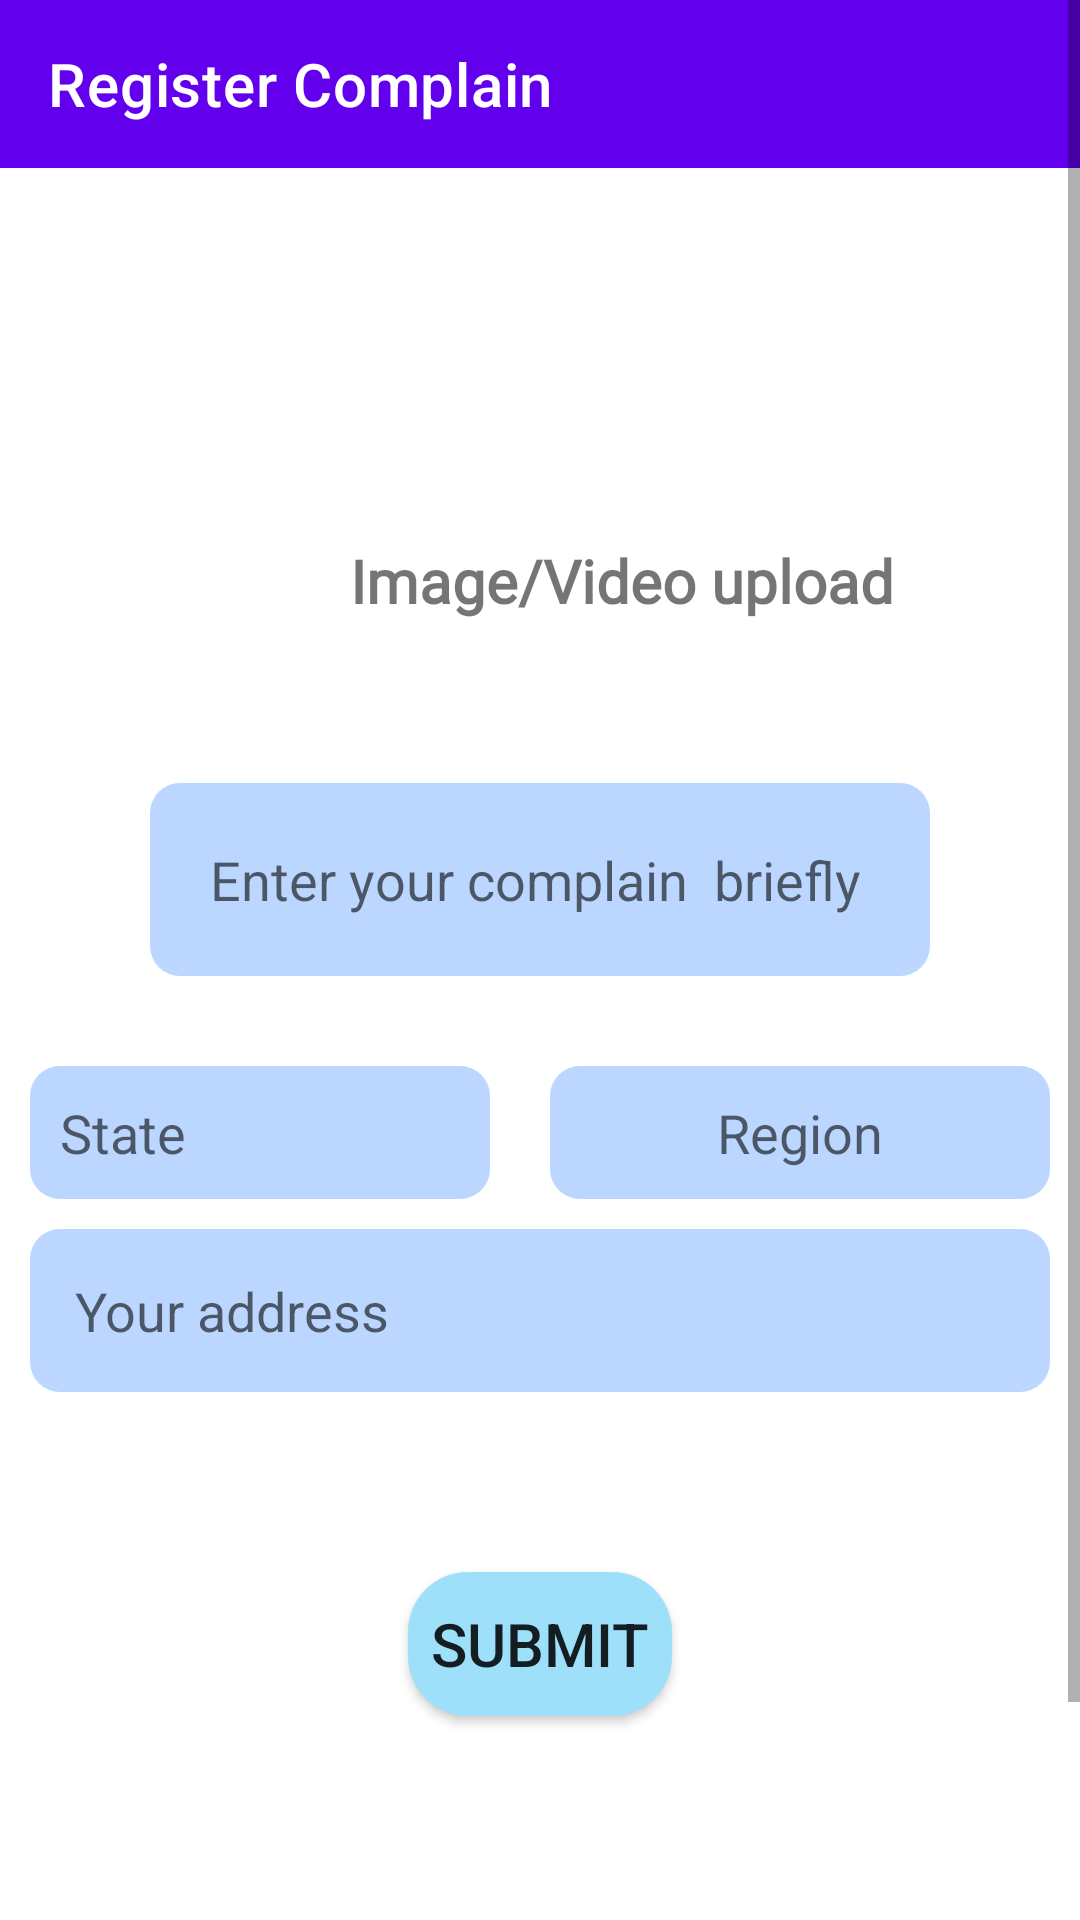

The Android layout XML behind this screen, and the referenced resources:
<!-- AndroidManifest.xml: application theme Theme.Road_safety -->
<!-- res/layout/activity_complain.xml -->
<?xml version="1.0" encoding="utf-8"?>
<androidx.core.widget.NestedScrollView xmlns:android="http://schemas.android.com/apk/res/android"
    xmlns:app="http://schemas.android.com/apk/res-auto"
    xmlns:tools="http://schemas.android.com/tools"
    android:layout_width="match_parent"
    android:layout_height="match_parent"
    android:scrollbars="vertical"
    tools:context=".ComplainActivity">

    <RelativeLayout
        android:layout_width="match_parent"
        android:layout_height="match_parent">


        <com.google.android.material.appbar.AppBarLayout
            android:id="@+id/app_bar_complain"
            android:layout_width="match_parent"
            android:layout_height="wrap_content">

            <androidx.appcompat.widget.Toolbar
                android:id="@+id/toolbar_complain"
                android:layout_width="match_parent"
                android:layout_height="wrap_content"
                app:title="Register Complain"
                app:titleTextColor="@color/white" />
        </com.google.android.material.appbar.AppBarLayout>



        <LinearLayout
            android:layout_width="match_parent"
            android:layout_height="match_parent"
            android:layout_below="@id/app_bar_complain"
            android:layout_centerInParent="true"
            android:layout_marginVertical="100sp"
            android:orientation="vertical">

            <LinearLayout
                android:id="@+id/upload_image_video"
                android:layout_width="wrap_content"
                android:layout_height="wrap_content"
                android:layout_gravity="center"
                android:layout_margin="10sp"
                android:orientation="horizontal">

                <ImageView
                    android:layout_width="55sp"
                    android:layout_height="55sp"
                    android:src="@drawable/upload" />

                <TextView
                    android:layout_width="wrap_content"
                    android:layout_height="wrap_content"
                    android:layout_gravity="center"
                    android:layout_marginHorizontal="10sp"
                    android:fontFamily="@font/roboo"
                    android:text="Image/Video upload"
                    android:textSize="20sp"
                    android:textStyle="bold" />

            </LinearLayout>


            <RelativeLayout
                android:layout_width="match_parent"
                android:layout_height="wrap_content">

                <ImageView
                    android:id="@+id/image_complain"
                    android:layout_width="match_parent"
                    android:layout_height="200sp"
                    android:layout_margin="30sp"
                    android:visibility="gone" />

                <VideoView
                    android:id="@+id/video_complain"
                    android:layout_width="match_parent"
                    android:layout_height="200sp"
                    android:layout_marginStart="30sp"
                    android:layout_marginTop="30sp"
                    android:layout_marginEnd="30sp"
                    android:layout_marginBottom="30sp"
                    android:visibility="gone" />

            </RelativeLayout>

            <ProgressBar
                android:id="@+id/progress_bar_complain"
                style="@style/Widget.AppCompat.ProgressBar.Horizontal"
                android:layout_width="match_parent"
                android:layout_height="wrap_content"
                android:layout_marginHorizontal="60sp"
                android:indeterminate="true"
                android:visibility="gone" />

            <EditText
                android:id="@+id/desc_complain"
                android:layout_width="match_parent"
                android:layout_height="wrap_content"
                android:layout_marginHorizontal="50dp"
                android:layout_marginVertical="30sp"
                android:background="@drawable/round"
                android:hint="Enter your complain  briefly"
                android:padding="20sp"
                android:textAlignment="textStart" />

            <LinearLayout
                android:layout_width="match_parent"
                android:layout_height="wrap_content"
                android:orientation="vertical">

                <LinearLayout
                    android:layout_width="match_parent"
                    android:layout_height="wrap_content"
                    android:orientation="horizontal">

                    <EditText
                        android:id="@+id/state_complain"
                        android:layout_width="wrap_content"
                        android:layout_height="wrap_content"
                        android:layout_marginHorizontal="10sp"
                        android:layout_weight="1"
                        android:background="@drawable/round"
                        android:hint="State"
                        android:padding="10sp"
                        android:textAlignment="textStart" />

                    <EditText
                        android:id="@+id/region_complain"
                        android:layout_width="wrap_content"
                        android:layout_height="wrap_content"
                        android:layout_marginHorizontal="10sp"
                        android:layout_weight="1"
                        android:background="@drawable/round"
                        android:hint="Region"
                        android:padding="10sp"
                        android:textAlignment="center" />

                </LinearLayout>


                <EditText
                    android:id="@+id/address_complain"
                    android:layout_width="match_parent"
                    android:layout_height="wrap_content"
                    android:layout_margin="10sp"
                    android:layout_weight="2"
                    android:background="@drawable/round"
                    android:hint="Your address"
                    android:padding="15sp"
                    android:textAlignment="textStart" />
            </LinearLayout>

            <Button
                android:id="@+id/submit_complain"
                android:layout_width="wrap_content"
                android:layout_height="wrap_content"
                android:layout_gravity="center_horizontal"
                android:layout_marginVertical="50sp"
                android:background="@drawable/buttons"
                android:text="Submit"
                android:textSize="20sp" />

        </LinearLayout>

    </RelativeLayout>

</androidx.core.widget.NestedScrollView>
<!-- resources referenced by this layout -->
<resources>
  <color name="white">#FFFFFFFF</color>
  
      #defined colors
  <!-- drawable buttons (drawable) -->
  <?xml version="1.0" encoding="utf-8"?>
  <shape xmlns:android="http://schemas.android.com/apk/res/android">
      <solid
          android:color="@color/buttons" />
      <corners android:radius="20dp"/>
  </shape>
  <!-- drawable round (drawable) -->
  <?xml version="1.0" encoding="utf-8"?>
  <shape xmlns:android="http://schemas.android.com/apk/res/android"
      android:shape="rectangle">
      <solid android:color="#BCD7FF" />
      <corners android:radius="10sp"/>
  
  </shape>
  <style name="Theme.Road_safety" parent="Theme.MaterialComponents.DayNight.NoActionBar">
          
          <item name="colorPrimary">@color/purple_500</item>
          <item name="colorPrimaryVariant">@color/purple_700</item>
          <item name="colorOnPrimary">@color/white</item>
          
          <item name="colorSecondary">@color/teal_200</item>
          <item name="colorSecondaryVariant">@color/teal_700</item>
          <item name="colorOnSecondary">@color/black</item>
          
          <item name="android:statusBarColor">?attr/colorPrimaryVariant</item>
          
      </style>
  <color name="buttons">#9ee0fa</color>
  <color name="purple_500">#FF6200EE</color>
  <color name="purple_700">#FF3700B3</color>
  <color name="teal_200">#FF03DAC5</color>
  <color name="teal_700">#FF018786</color>
  <color name="black">#FF000000</color>
</resources>
